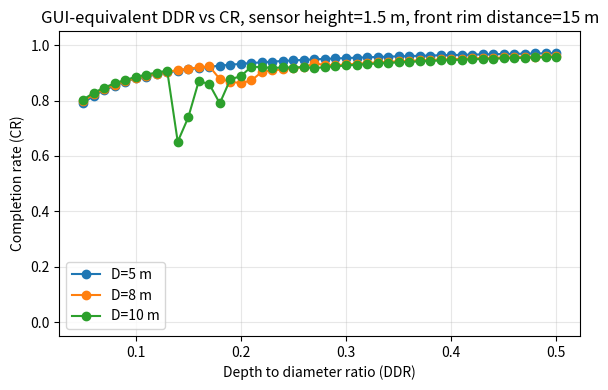

Here is the Python script that generated this plot:
#!/usr/bin/env python3
"""Plot DDR vs CR using the same numerical process as interactive_simulator.html."""

from __future__ import annotations

import argparse
import csv
import math
from pathlib import Path

import matplotlib.pyplot as plt


def angle_samples(fov_deg: float, resolution_deg: float) -> list[float]:
    count = max(1, math.floor(fov_deg / resolution_deg) + 1)
    if count == 1:
        return [0.0]
    span = resolution_deg * (count - 1)
    start = -span / 2.0
    return [math.radians(start + resolution_deg * i) for i in range(count)]


def crater_height(x: float, y: float, diameter: float, depth: float) -> float:
    radius = diameter / 2.0
    rho = math.hypot(x, y)
    if rho <= radius:
        return (rho * rho) * depth / (radius**2) - depth
    return 0.0


def rand_noise(index: int, sigma: float) -> float:
    x = math.sin(index * 927.13 + 37.7) * 43758.5453
    y = math.sin(index * 311.91 + 11.3) * 24634.6345
    u1 = max(1e-6, x - math.floor(x))
    u2 = y - math.floor(y)
    return sigma * math.sqrt(-2.0 * math.log(u1)) * math.cos(2.0 * math.pi * u2)


def ray_ground_hit(
    diameter: float,
    depth: float,
    sensor: tuple[float, float, float],
    h: float,
    v: float,
    max_range: float,
) -> float | None:
    sx, sy, sz = sensor
    step = 0.12
    previous = 0.5
    r = previous
    while r <= max_range:
        x = sx + r * math.cos(v) * math.sin(h)
        y = sy + r * math.cos(v) * math.cos(h)
        z = sz + r * math.sin(v)
        if z <= crater_height(x, y, diameter, depth):
            lo = previous
            hi = r
            for _ in range(8):
                mid = (lo + hi) / 2.0
                mx = sx + mid * math.cos(v) * math.sin(h)
                my = sy + mid * math.cos(v) * math.cos(h)
                mz = sz + mid * math.sin(v)
                if mz <= crater_height(mx, my, diameter, depth):
                    hi = mid
                else:
                    lo = mid
            return hi
        previous = r
        r += step
    return None


def simulate_lidar(
    *,
    diameter: float,
    ddr: float,
    front_rim_distance: float,
    sensor_height: float,
    horizontal_fov: float,
    vertical_fov: float,
    angular_resolution: float,
    range_noise: float,
) -> list[dict[str, float | int]]:
    radius = diameter / 2.0
    depth = ddr * diameter
    sensor = (0.0, -(front_rim_distance + radius), sensor_height)
    h_samples = angle_samples(horizontal_fov, angular_resolution)
    v_samples = angle_samples(vertical_fov, angular_resolution)
    pitch_center = math.atan2(-sensor_height, front_rim_distance + radius)
    max_range = min(75.0, front_rim_distance + diameter * 2.0 + 8.0)
    points: list[dict[str, float | int]] = []
    ray_index = 0
    sx, sy, sz = sensor

    for vi, v_offset in enumerate(v_samples):
        v = pitch_center + v_offset
        for hi, h in enumerate(h_samples):
            hit_range = ray_ground_hit(diameter, depth, sensor, h, v, max_range)
            if hit_range is not None:
                measured = max(0.0, hit_range + rand_noise(ray_index, range_noise))
                points.append(
                    {
                        "x": sx + measured * math.cos(v) * math.sin(h),
                        "y": sy + measured * math.cos(v) * math.cos(h),
                        "z": sz + measured * math.sin(v),
                        "h": h,
                        "v": v,
                        "hi": hi,
                        "vi": vi,
                        "ray_index": ray_index,
                    }
                )
            ray_index += 1
    return points


def dbscan(points: list[dict[str, float | int]], eps: float, min_samples: int) -> list[int]:
    labels = [-1] * len(points)
    visited = [False] * len(points)
    cluster_id = 0

    def neighbors_of(index: int) -> list[int]:
        p0 = points[index]
        return [
            i
            for i, point in enumerate(points)
            if math.hypot(float(point["x"]) - float(p0["x"]), float(point["y"]) - float(p0["y"])) <= eps
        ]

    for index in range(len(points)):
        if visited[index]:
            continue
        visited[index] = True
        neighbors = neighbors_of(index)
        if len(neighbors) < min_samples:
            continue

        labels[index] = cluster_id
        seeds = list(neighbors)
        while seeds:
            current = seeds.pop()
            if not visited[current]:
                visited[current] = True
                current_neighbors = neighbors_of(current)
                if len(current_neighbors) >= min_samples:
                    seeds.extend(current_neighbors)
            if labels[current] == -1:
                labels[current] = cluster_id
        cluster_id += 1
    return labels


def largest_cluster(points: list[dict[str, float | int]], labels: list[int]) -> list[dict[str, float | int]]:
    clusters: dict[int, list[dict[str, float | int]]] = {}
    for point, label in zip(points, labels, strict=True):
        if label < 0:
            continue
        clusters.setdefault(label, []).append(point)
    best: list[dict[str, float | int]] = []
    for cluster in clusters.values():
        if len(cluster) > len(best):
            best = cluster
    return best


def circle_from_3(
    a: dict[str, float | int],
    b: dict[str, float | int],
    c: dict[str, float | int],
) -> tuple[float, float, float] | None:
    x1, y1 = float(a["x"]), float(a["y"])
    x2, y2 = float(b["x"]), float(b["y"])
    x3, y3 = float(c["x"]), float(c["y"])
    det = 2.0 * (x1 * (y2 - y3) + x2 * (y3 - y1) + x3 * (y1 - y2))
    if abs(det) < 1e-8:
        return None
    aa = x1 * x1 + y1 * y1
    bb = x2 * x2 + y2 * y2
    cc = x3 * x3 + y3 * y3
    cx = (aa * (y2 - y3) + bb * (y3 - y1) + cc * (y1 - y2)) / det
    cy = (aa * (x3 - x2) + bb * (x1 - x3) + cc * (x2 - x1)) / det
    radius = math.hypot(x1 - cx, y1 - cy)
    if not math.isfinite(radius):
        return None
    return cx, cy, radius


def solve_3x3(matrix: list[list[float]], vector: list[float]) -> list[float] | None:
    a = [row[:] for row in matrix]
    b = vector[:]
    for col in range(3):
        pivot = col
        for row in range(col + 1, 3):
            if abs(a[row][col]) > abs(a[pivot][col]):
                pivot = row
        if abs(a[pivot][col]) < 1e-10:
            return None
        a[col], a[pivot] = a[pivot], a[col]
        b[col], b[pivot] = b[pivot], b[col]
        div = a[col][col]
        for j in range(col, 3):
            a[col][j] /= div
        b[col] /= div
        for row in range(3):
            if row == col:
                continue
            factor = a[row][col]
            for j in range(col, 3):
                a[row][j] -= factor * a[col][j]
            b[row] -= factor * b[col]
    return b


def least_squares_circle(points: list[dict[str, float | int]]) -> tuple[float, float, float] | None:
    if len(points) < 3:
        return None
    sxx = syy = sxy = sx = sy = 0.0
    bx = by = b0 = 0.0
    for point in points:
        x = float(point["x"])
        y = float(point["y"])
        row0 = 2.0 * x
        row1 = 2.0 * y
        rhs = x * x + y * y
        sxx += row0 * row0
        syy += row1 * row1
        sxy += row0 * row1
        sx += row0
        sy += row1
        bx += row0 * rhs
        by += row1 * rhs
        b0 += rhs
    solution = solve_3x3(
        [[sxx, sxy, sx], [sxy, syy, sy], [sx, sy, float(len(points))]],
        [bx, by, b0],
    )
    if solution is None:
        return None
    cx, cy, c = solution
    radius = math.sqrt(max(0.0, c + cx * cx + cy * cy))
    if not math.isfinite(radius):
        return None
    return cx, cy, radius


def angular_span(points: list[dict[str, float | int]], circle: tuple[float, float, float]) -> float:
    cx, cy, _ = circle
    angles = sorted(math.atan2(float(point["y"]) - cy, float(point["x"]) - cx) for point in points)
    if len(angles) < 2:
        return 0.0
    max_gap = 0.0
    for index in range(1, len(angles)):
        max_gap = max(max_gap, angles[index] - angles[index - 1])
    max_gap = max(max_gap, angles[0] + math.pi * 2.0 - angles[-1])
    return math.pi * 2.0 - max_gap


def ransac_circle(
    points: list[dict[str, float | int]],
    diameter: float,
    range_noise: float,
) -> tuple[float, float, float] | None:
    if len(points) < 4:
        return None
    residual_threshold = max(0.18, diameter * 0.035 + range_noise * 2.0)
    min_radius = max(0.7, diameter * 0.18)
    max_radius = max(3.0, diameter * 1.25)
    best: tuple[float, float, float] | None = None
    best_inliers: list[dict[str, float | int]] = []
    best_score = -math.inf
    iterations = min(900, max(180, len(points) * len(points) * 2))

    for index in range(iterations):
        i1 = math.floor((((math.sin(index * 12.9898) * 43758.5453) % 1.0 + 1.0) % 1.0) * len(points))
        i2 = math.floor((((math.sin((index + 17) * 78.233) * 23171.629) % 1.0 + 1.0) % 1.0) * len(points))
        i3 = math.floor((((math.sin((index + 43) * 37.719) * 91573.137) % 1.0 + 1.0) % 1.0) * len(points))
        if i1 == i2 or i1 == i3 or i2 == i3:
            continue
        model = circle_from_3(points[i1], points[i2], points[i3])
        if model is None or model[2] < min_radius or model[2] > max_radius:
            continue

        cx, cy, radius = model
        inliers: list[dict[str, float | int]] = []
        residual_sum = 0.0
        for point in points:
            residual = abs(math.hypot(float(point["x"]) - cx, float(point["y"]) - cy) - radius)
            if residual <= residual_threshold:
                inliers.append(point)
                residual_sum += residual
        if len(inliers) < 4:
            continue
        mean_residual = residual_sum / len(inliers)
        span = angular_span(inliers, model)
        score = len(inliers) * 20.0 + span * 8.0 - mean_residual * 100.0
        if score > best_score:
            best_score = score
            best = model
            best_inliers = inliers

    if best is None or len(best_inliers) < 4:
        return None
    refined = least_squares_circle(best_inliers) or best
    if refined[2] < min_radius or refined[2] > max_radius:
        return best
    return refined


def fit_circle(
    points: list[dict[str, float | int]],
    diameter: float,
    range_noise: float,
    negative_threshold: float,
) -> tuple[tuple[float, float, float] | None, list[dict[str, float | int]]]:
    negative = [point for point in points if float(point["z"]) < negative_threshold]
    if len(negative) < 4:
        return None, negative
    eps = max(0.65, diameter * 0.11)
    labels = dbscan(negative, eps, 3)
    cluster = largest_cluster(negative, labels)
    if len(cluster) < 4:
        return None, negative
    return ransac_circle(cluster, diameter, range_noise), negative


def circle_intersection_area(r1: float, r2: float, distance: float) -> float:
    if not math.isfinite(r2) or r2 <= 0.0:
        return 0.0
    if distance >= r1 + r2:
        return 0.0
    if distance <= abs(r1 - r2):
        return math.pi * min(r1, r2) ** 2
    a = r1 * r1 * math.acos((distance * distance + r1 * r1 - r2 * r2) / (2.0 * distance * r1))
    b = r2 * r2 * math.acos((distance * distance + r2 * r2 - r1 * r1) / (2.0 * distance * r2))
    c = 0.5 * math.sqrt(
        (-distance + r1 + r2)
        * (distance + r1 - r2)
        * (distance - r1 + r2)
        * (distance + r1 + r2)
    )
    return a + b - c


def detect_and_compute_cr(
    *,
    diameter: float,
    ddr: float,
    front_rim_distance: float,
    sensor_height: float,
    horizontal_fov: float,
    vertical_fov: float,
    angular_resolution: float,
    range_noise: float,
    negative_threshold: float,
) -> tuple[float, float, int, float]:
    points = simulate_lidar(
        diameter=diameter,
        ddr=ddr,
        front_rim_distance=front_rim_distance,
        sensor_height=sensor_height,
        horizontal_fov=horizontal_fov,
        vertical_fov=vertical_fov,
        angular_resolution=angular_resolution,
        range_noise=range_noise,
    )
    model, negative = fit_circle(points, diameter, range_noise, negative_threshold)
    if model is None:
        return 0.0, 0.0, len(negative), 0.0
    cx, cy, radius = model
    true_radius = diameter / 2.0
    distance = math.hypot(cx, cy)
    cr = circle_intersection_area(true_radius, radius, distance) / (math.pi * true_radius * true_radius)
    return 1.0, max(0.0, min(1.0, cr)), len(negative), radius * 2.0


def value_label(value: float) -> str:
    return f"{value:g}m".replace(".", "p")


def main() -> None:
    parser = argparse.ArgumentParser()
    parser.add_argument("--out", default="output/ddr_vs_cr_gui_equivalent")
    parser.add_argument("--diameters", type=float, nargs="+", default=[5.0, 8.0, 10.0])
    parser.add_argument("--front-rim-distance", type=float, default=15.0)
    parser.add_argument("--sensor-height", type=float, default=1.5)
    parser.add_argument("--horizontal-fov", type=float, default=54.0)
    parser.add_argument("--vertical-fov", type=float, default=16.0)
    parser.add_argument("--angular-resolution", type=float, default=1.0)
    parser.add_argument("--range-noise", type=float, default=0.02)
    parser.add_argument("--negative-threshold", type=float, default=-0.10)
    parser.add_argument("--ddr-min", type=float, default=0.05)
    parser.add_argument("--ddr-max", type=float, default=0.50)
    parser.add_argument("--ddr-step", type=float, default=0.01)
    args = parser.parse_args()

    out_dir = Path(args.out)
    out_dir.mkdir(parents=True, exist_ok=True)
    ddr_values = []
    index = 0
    while True:
        ddr = args.ddr_min + args.ddr_step * index
        if ddr > args.ddr_max + args.ddr_step * 0.5:
            break
        ddr_values.append(round(ddr, 10))
        index += 1

    rows = []
    for diameter in args.diameters:
        for ddr in ddr_values:
            dp, cr, negative_points, fit_diameter = detect_and_compute_cr(
                diameter=float(diameter),
                ddr=float(ddr),
                front_rim_distance=float(args.front_rim_distance),
                sensor_height=float(args.sensor_height),
                horizontal_fov=float(args.horizontal_fov),
                vertical_fov=float(args.vertical_fov),
                angular_resolution=float(args.angular_resolution),
                range_noise=float(args.range_noise),
                negative_threshold=float(args.negative_threshold),
            )
            rows.append(
                {
                    "front_rim_distance": float(args.front_rim_distance),
                    "sensor_height": float(args.sensor_height),
                    "diameter": float(diameter),
                    "ddr": float(ddr),
                    "dp": dp,
                    "cr": cr,
                    "negative_points": negative_points,
                    "fit_diameter": fit_diameter,
                }
            )

    suffix = value_label(args.front_rim_distance)
    height_suffix = value_label(args.sensor_height)
    csv_path = out_dir / f"ddr_vs_cr_gui_equivalent_sensor_h_{height_suffix}_front_rim_{suffix}.csv"
    with csv_path.open("w", newline="") as fh:
        writer = csv.DictWriter(
            fh,
            fieldnames=[
                "front_rim_distance",
                "sensor_height",
                "diameter",
                "ddr",
                "dp",
                "cr",
                "negative_points",
                "fit_diameter",
            ],
            lineterminator="\n",
        )
        writer.writeheader()
        writer.writerows(rows)

    fig, ax = plt.subplots(figsize=(6, 4))
    for diameter in args.diameters:
        group = [row for row in rows if row["diameter"] == float(diameter)]
        ax.plot([row["ddr"] for row in group], [row["cr"] for row in group], "o-", label=f"D={diameter:g} m")
    ax.set_xlabel("Depth to diameter ratio (DDR)")
    ax.set_ylabel("Completion rate (CR)")
    ax.set_ylim(-0.05, 1.05)
    ax.set_title(
        f"GUI-equivalent DDR vs CR, sensor height={args.sensor_height:g} m, "
        f"front rim distance={args.front_rim_distance:g} m"
    )
    ax.legend()
    ax.grid(True, alpha=0.3)
    fig.tight_layout()
    png_path = out_dir / f"ddr_vs_cr_gui_equivalent_sensor_h_{height_suffix}_front_rim_{suffix}.png"
    fig.savefig(png_path, dpi=180)
    plt.close(fig)

    print(f"Wrote {png_path}")
    print(f"Wrote {csv_path}")


if __name__ == "__main__":
    main()
